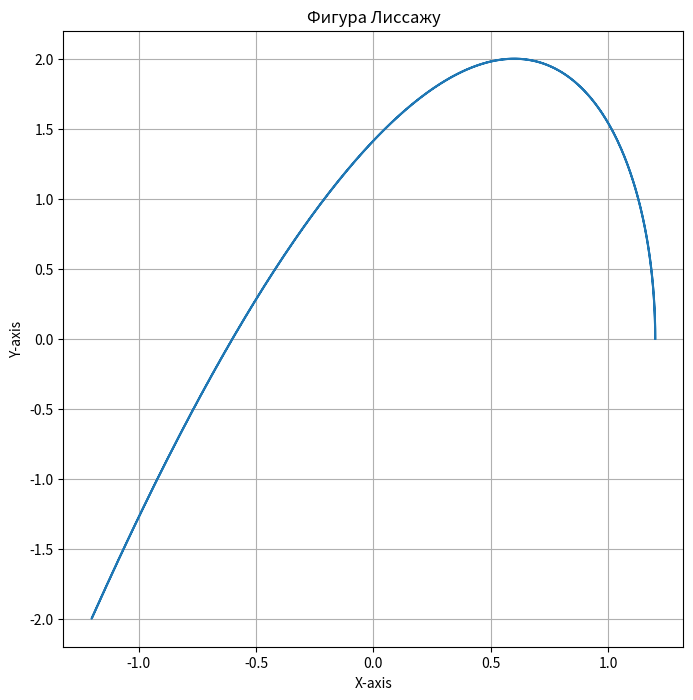

Reproduce this figure in Python.
import numpy as np
import matplotlib.pyplot as plt

def lissajous_curve(A1, A2, n, t):# Pассчета координат точек фигуры Лиссажу.
    x = A1 * np.cos(t)
    y = A2 * np.sin(n * t)
    return x, y

def plot_lissajous(A1, A2, n):
    t = np.linspace(0, 2 * np.pi, 1000) # Cоздает массив t из 1000 точек в диапазоне от 0 до 2π. Это используется для задания угла в функции
    # Узнаем лучшую точку.
    x, y = lissajous_curve(A1, A2, n, t) # Pассчета координат точек фигуры Лиссажу.

    plt.figure(figsize=(8, 8)) # Создает новый график с размерами 8x8
    plt.plot(x, y, label=f'Фигура Лиссажу: A1={A1}, A2={A2}, n={n}') #Строит график фигуры Лиссажу
    plt.title('Фигура Лиссажу') #Задает заголовок графика.
    plt.xlabel('X-axis')
    plt.ylabel('Y-axis')
    plt.grid(True)
    plt.show() # Показывает график.


A1 = 1.2 # Амлитуды колебаний
A2 = 2
n = 3/2  # Рациональная дробь
plot_lissajous(A1, A2, n)